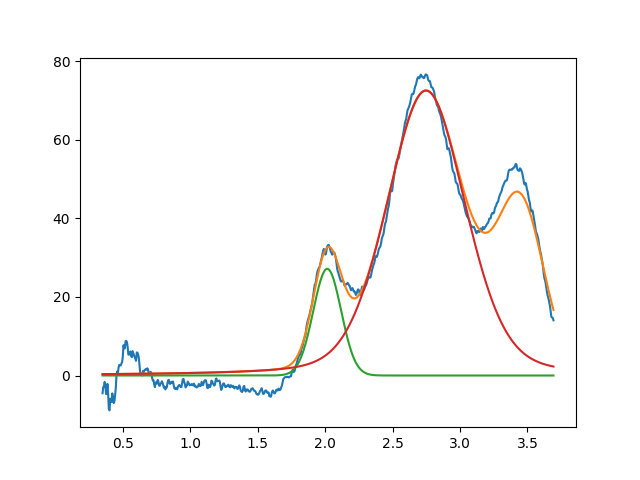

Source data for this figure (header and first rows):
2.015615026289273803e+00, 2.713802684650374175e+01, 2.433943660454535862e-01, 9.999999999999998890e-01
2.747840546580961441e+00, 7.249503023006361957e+01, 6.853832826087783436e-01, 7.625709959060266163e-01
3.450000000000000622e+00, 3.999999999999999289e+01, 3.999999999999999667e-01, 9.999999999999998890e-01
